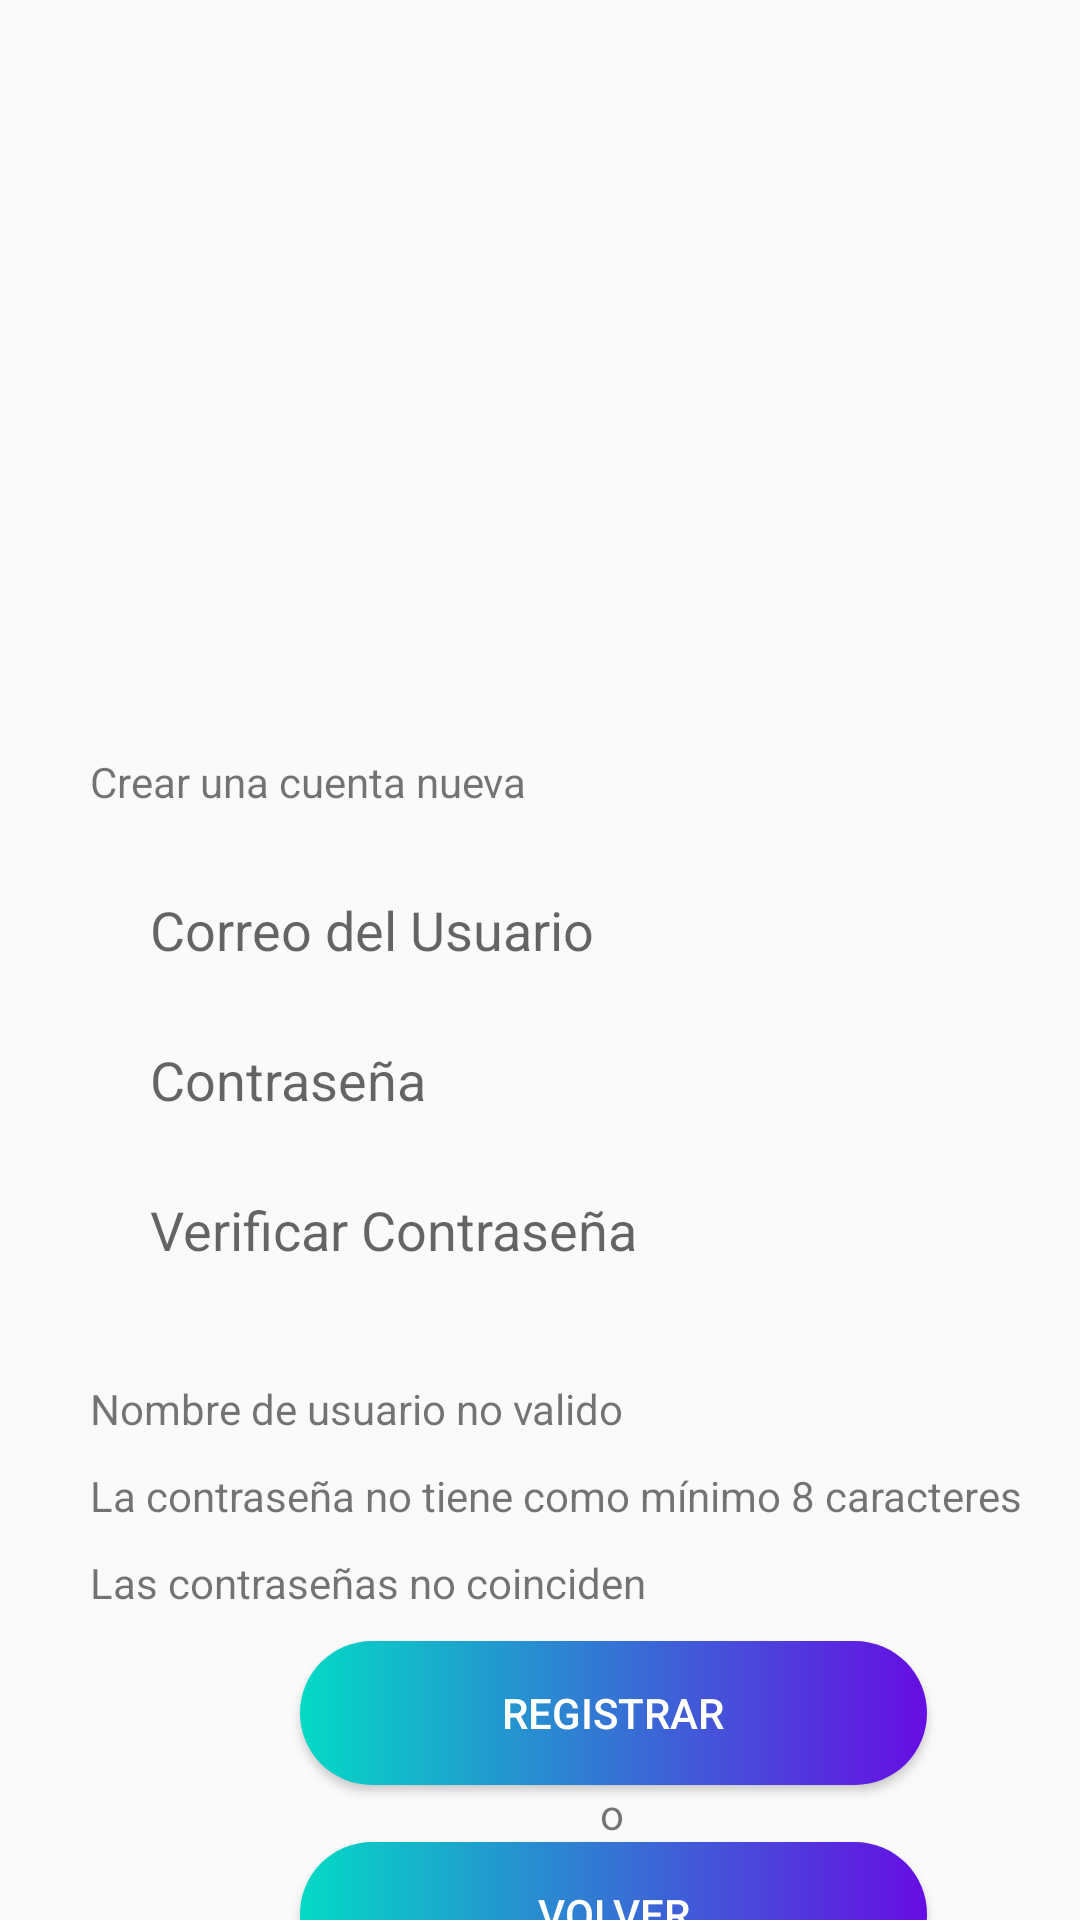

Here is an Android app screen rendered from its layout file. Give the layout XML and the strings, colors and styles it references.
<!-- AndroidManifest.xml: application theme Theme.Buscador_amigos_android -->
<!-- res/layout/activity_registro_usuario.xml -->
<?xml version="1.0" encoding="utf-8"?>
<androidx.constraintlayout.widget.ConstraintLayout xmlns:android="http://schemas.android.com/apk/res/android"
    xmlns:app="http://schemas.android.com/apk/res-auto"
    xmlns:tools="http://schemas.android.com/tools"
    android:layout_width="match_parent"
    android:layout_height="match_parent"
    tools:context=".RegistroUsuario">

    <LinearLayout
        android:layout_width="409dp"
        android:layout_height="729dp"
        android:orientation="vertical"
        tools:ignore="MissingConstraints"
        tools:layout_editor_absoluteX="1dp"
        tools:layout_editor_absoluteY="1dp">

        <ImageView
            android:id="@+id/imageView3"
            android:layout_width="match_parent"
            android:layout_height="191dp"
            android:layout_margin="30dp"
            app:srcCompat="@drawable/registro" />

        <TextView
            android:id="@+id/textView5"
            android:layout_width="match_parent"
            android:layout_height="wrap_content"
            android:layout_marginStart="30dp"
            android:layout_marginBottom="20dp"
            android:text="Crear una cuenta nueva" />

        <EditText
            android:id="@+id/user2"
            android:layout_width="match_parent"
            android:layout_height="40dp"
            android:layout_marginStart="30dp"
            android:layout_marginEnd="30dp"
            android:background="@drawable/borde_edittext_bien"
            android:ems="10"
            android:hint="Correo del Usuario"
            android:inputType="textPersonName"
            android:paddingStart="20dp" />

        <EditText
            android:id="@+id/contrasena1"
            android:layout_width="match_parent"
            android:layout_height="40dp"
            android:layout_marginStart="30dp"
            android:layout_marginTop="10dp"
            android:layout_marginEnd="30dp"
            android:background="@drawable/borde_edittext_bien"
            android:ems="10"
            android:hint="Contraseña"
            android:inputType="textPassword"
            android:paddingStart="20dp" />

        <EditText
            android:id="@+id/contrasena2"
            android:layout_width="match_parent"
            android:layout_height="40dp"
            android:layout_marginStart="30dp"
            android:layout_marginTop="10dp"
            android:layout_marginEnd="30dp"
            android:layout_marginBottom="30dp"
            android:background="@drawable/borde_edittext_bien"
            android:ems="10"
            android:hint="Verificar Contraseña"
            android:inputType="textPassword"
            android:paddingStart="20dp" />

        <TextView
            android:id="@+id/usuarioNoValido"
            android:layout_width="match_parent"
            android:layout_height="wrap_content"
            android:layout_marginStart="30dp"
            android:layout_marginBottom="10dp"
            android:text="Nombre de usuario no valido"
            android:textColor="@color/red" />

        <TextView
            android:id="@+id/minCaracteres"
            android:layout_width="match_parent"
            android:layout_height="wrap_content"
            android:layout_marginStart="30dp"
            android:layout_marginTop="0dp"
            android:layout_marginBottom="10dp"
            android:text="La contraseña no tiene como mínimo 8 caracteres"
            android:textColor="@color/red" />

        <TextView
            android:id="@+id/noCoinciden"
            android:layout_width="match_parent"
            android:layout_height="wrap_content"
            android:layout_marginStart="30dp"
            android:layout_marginTop="0dp"
            android:layout_marginBottom="0dp"
            android:text="Las contraseñas no coinciden "
            android:textColor="@color/red" />

        <Button
            android:id="@+id/login2"
            android:layout_width="match_parent"
            android:layout_height="wrap_content"
            android:layout_marginStart="100dp"
            android:layout_marginTop="10dp"
            android:layout_marginEnd="100dp"
            android:background="@drawable/botones"
            android:backgroundTint="@null"
            android:text="Registrar"
            android:textColor="@color/white" />

        <TextView
            android:id="@+id/textView6"
            android:layout_width="match_parent"
            android:layout_height="wrap_content"
            android:layout_marginStart="200dp"
            android:text="o" />

        <Button
            android:id="@+id/crearCuenta2"
            android:layout_width="match_parent"
            android:layout_height="wrap_content"
            android:layout_marginStart="100dp"
            android:layout_marginEnd="100dp"
            android:background="@drawable/botones"
            android:text="Volver"
            android:textColor="@color/white"
            app:cornerRadius="30dp" />
    </LinearLayout>
</androidx.constraintlayout.widget.ConstraintLayout>
<!-- resources referenced by this layout -->
<resources>
  <!-- drawable botones (drawable) -->
  <?xml version="1.0" encoding="utf-8"?>
  <shape xmlns:android="http://schemas.android.com/apk/res/android">
  
      <gradient
          android:startColor="#FF03DAC5"
          android:endColor="#660DE3"
          android:type="linear"/>
      <corners
          android:radius="30dp"/>
  </shape>
  <style name="Theme.Buscador_amigos_android" parent="Theme.AppCompat.Light.NoActionBar">
          
          <item name="colorPrimary">@color/purple_500</item>
          <item name="colorPrimaryVariant">@color/purple_700</item>
          <item name="colorOnPrimary">@color/white</item>
          
          <item name="colorSecondary">@color/teal_200</item>
          <item name="colorSecondaryVariant">@color/teal_700</item>
          <item name="colorOnSecondary">@color/black</item>
          
          <item name="android:statusBarColor">?attr/colorPrimaryVariant</item>
          
      </style>
  <!-- not gathered from this repository: default colours our renderer supplied (Android Studio template values) -->
  <color name="purple_500">#FF6200EE</color>
  <color name="purple_700">#FF3700B3</color>
  <color name="teal_200">#FF03DAC5</color>
  <color name="teal_700">#FF018786</color>
  <color name="black">#FF000000</color>
  <color name="white">#FFFFFFFF</color>
</resources>
